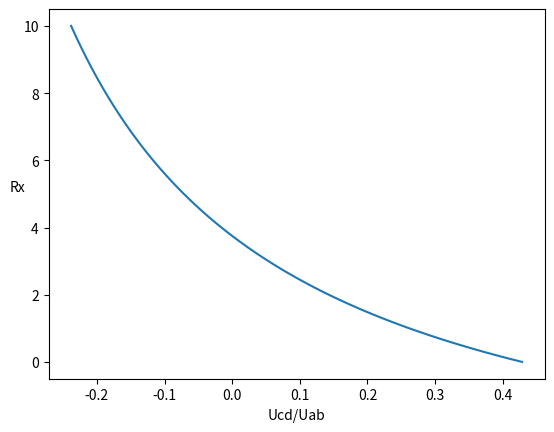

Here is the Python script that generated this plot:
import matplotlib.pyplot as plt
import numpy as np

U_0 = 100
R_4 = 4
R_3 = 3
R_N = 5
resistances = []
fractions = []

for R_X in np.linspace(0, 10, 100):
    U_C = U_0*(R_N/(R_N + R_X))
    U_D = U_0*(R_4/(R_4 + R_3))

    U = U_C - U_D
    fractions.append(U / U_0)
    resistances.append(R_X)

plt.plot(fractions, resistances)
plt.xlabel("Ucd/Uab")
plt.ylabel("Rx", rotation=0)
plt.show()
